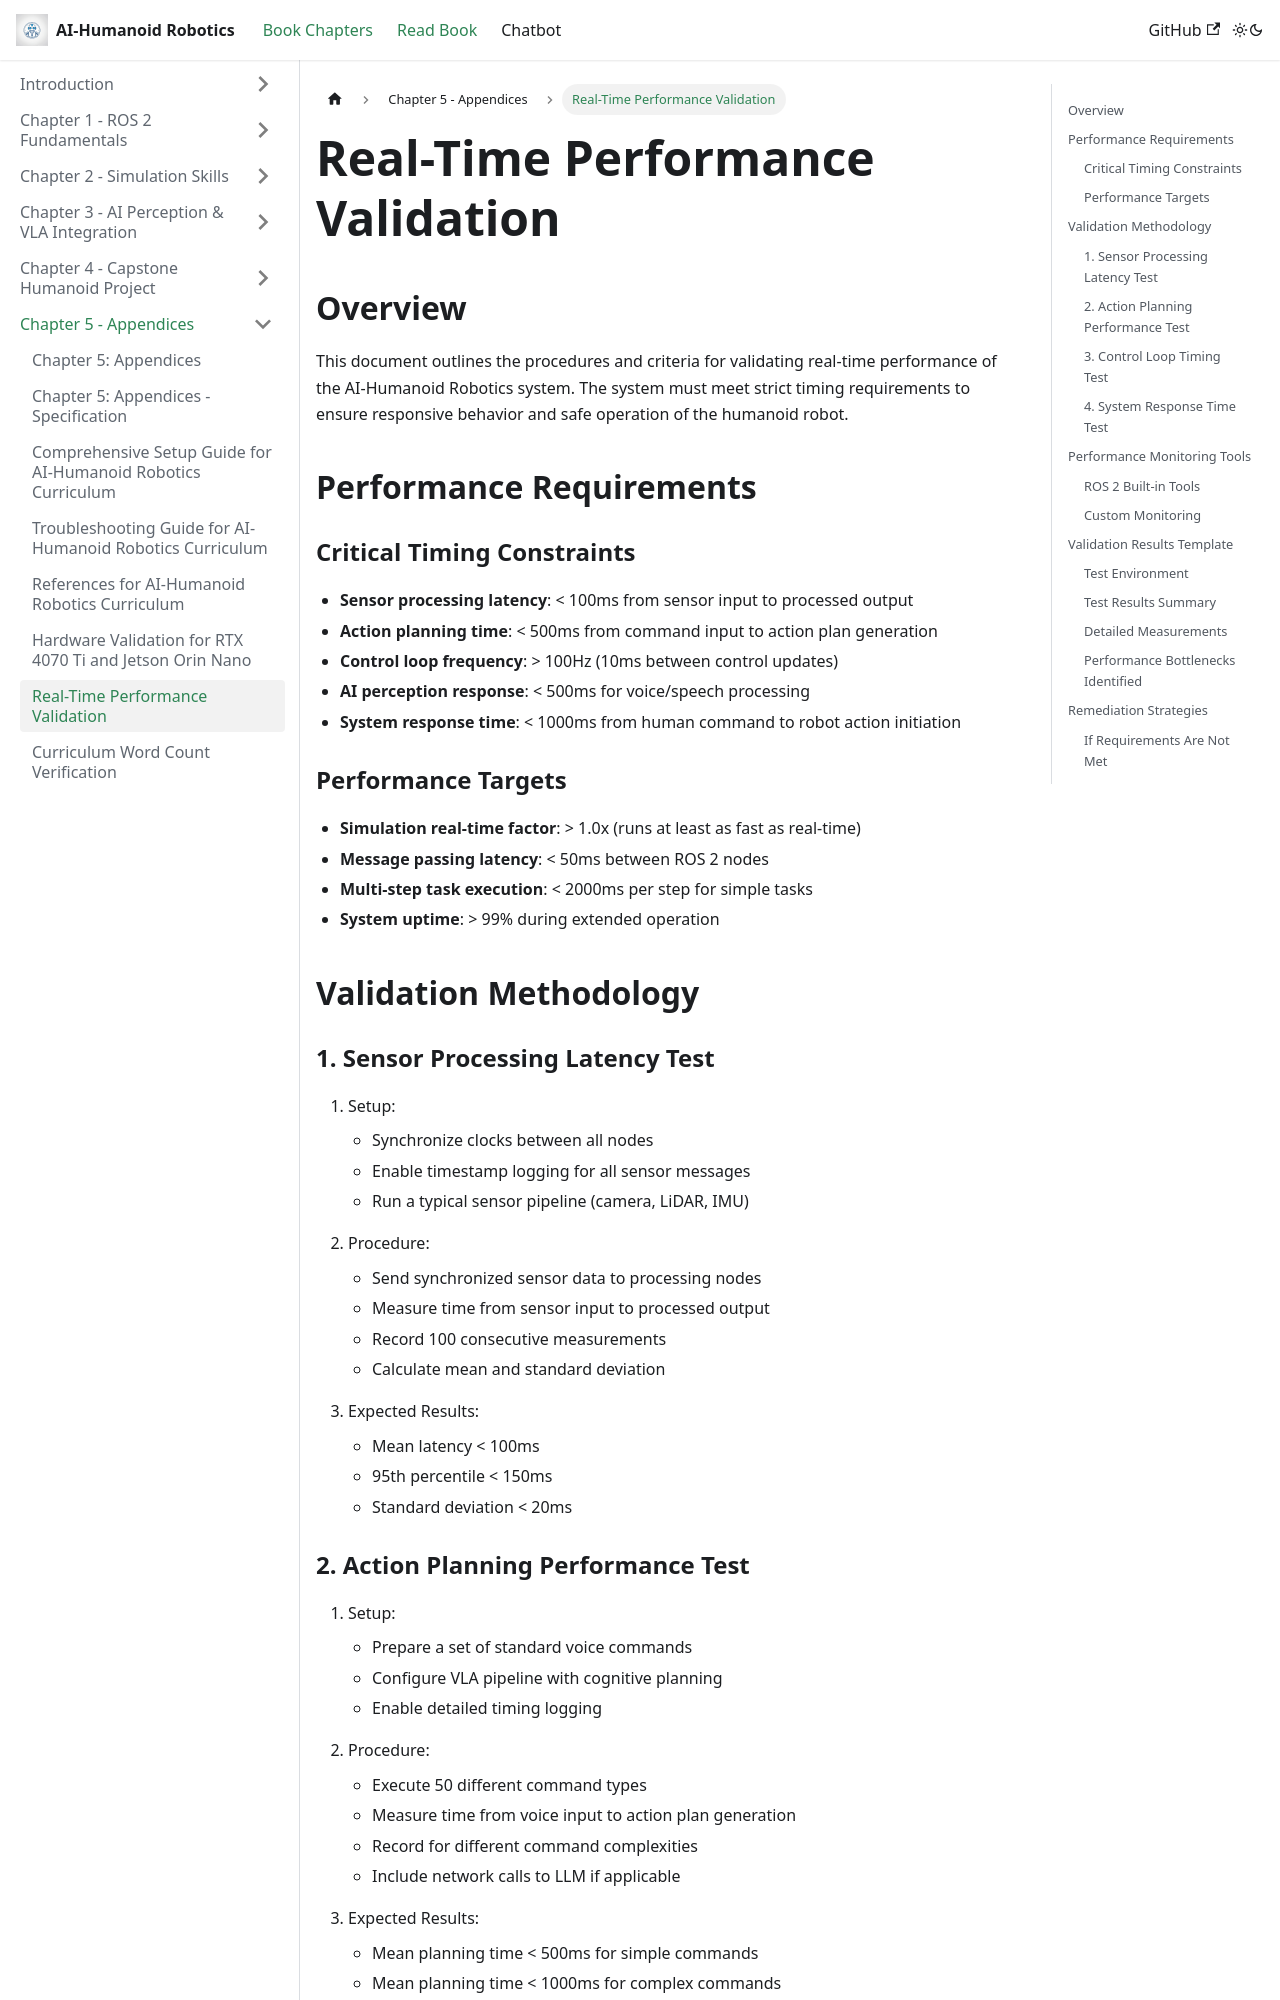

repository: AmmadQureshi12/Physical-AI-Humanoid-Robotics · page: docs/chapter-05-appendices/performance-validation.html · generator: docusaurus

# Real-Time Performance Validation

## Overview

This document outlines the procedures and criteria for validating real-time performance of the AI-Humanoid Robotics system. The system must meet strict timing requirements to ensure responsive behavior and safe operation of the humanoid robot.

## Performance Requirements

### Critical Timing Constraints
- **Sensor processing latency**: < 100ms from sensor input to processed output
- **Action planning time**: < 500ms from command input to action plan generation
- **Control loop frequency**: > 100Hz (10ms between control updates)
- **AI perception response**: < 500ms for voice/speech processing
- **System response time**: < 1000ms from human command to robot action initiation

### Performance Targets
- **Simulation real-time factor**: > 1.0x (runs at least as fast as real-time)
- **Message passing latency**: < 50ms between ROS 2 nodes
- **Multi-step task execution**: < 2000ms per step for simple tasks
- **System uptime**: > 99% during extended operation

## Validation Methodology

### 1. Sensor Processing Latency Test
1. Setup:
   - Synchronize clocks between all nodes
   - Enable timestamp logging for all sensor messages
   - Run a typical sensor pipeline (camera, LiDAR, IMU)

2. Procedure:
   - Send synchronized sensor data to processing nodes
   - Measure time from sensor input to processed output
   - Record 100 consecutive measurements
   - Calculate mean and standard deviation

3. Expected Results:
   - Mean latency < 100ms
   - 95th percentile < 150ms
   - Standard deviation < 20ms
